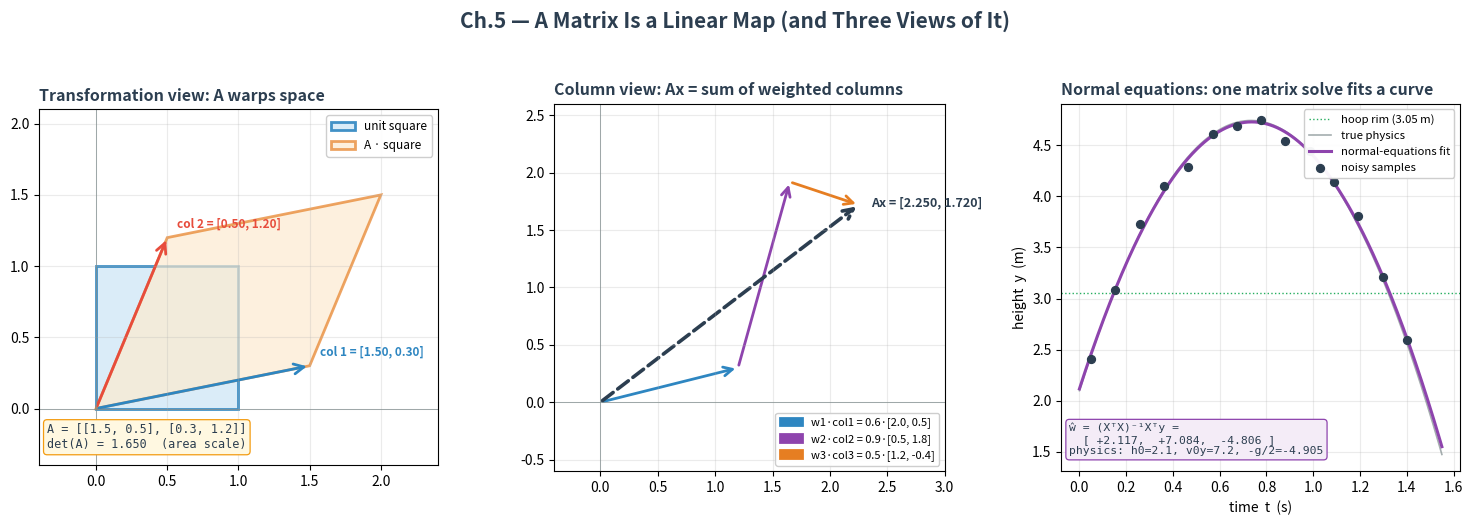

The script that saved this image: (Note: this script raises an exception after producing the figure.)
"""Generate static hero image for Pre-Requisites Ch.5 — Matrices & Matrix Calculus.

Three panels tying the chapter together on the free-throw theme:

  (left)   A 2x2 matrix acting on the unit square — the "transformation"
           picture of a matrix. Shows the original unit square and its image
           under A = [[1.5, 0.5], [0.3, 1.2]]. Determinant = area scale factor.

  (middle) Matrix-vector product as a weighted sum of columns — the
           "column picture" of Ax. For the shot-feature design matrix
           row, we show ŷ = w1·col1 + w2·col2 + w3·col3 accumulating
           graphically.

  (right)  Normal-equations fit to the full free-throw trajectory using
           a design matrix with columns [1, t, t²]. Three noisy samples,
           the closed-form least-squares parabola, and the coefficients
           read off as physics constants (h0, v0y, -g/2).
"""
import matplotlib
matplotlib.use("Agg")
import matplotlib.pyplot as plt
from matplotlib.patches import FancyArrowPatch, Polygon
import numpy as np
from pathlib import Path

DARK   = "#2C3E50"
BLUE   = "#2E86C1"
GREEN  = "#27AE60"
PURPLE = "#8E44AD"
ORANGE = "#E67E22"
RED    = "#E74C3C"
GREY   = "#7F8C8D"
GOLD   = "#F39C12"

fig, (ax1, ax2, ax3) = plt.subplots(1, 3, figsize=(14.8, 5.2), facecolor="white")
fig.suptitle("Ch.5 — A Matrix Is a Linear Map (and Three Views of It)",
             fontsize=15, fontweight="bold", color=DARK, y=1.00)

# ── Panel 1: 2x2 matrix stretches/rotates the unit square ────────────────
A = np.array([[1.5, 0.5],
              [0.3, 1.2]])
det_A = float(np.linalg.det(A))

square = np.array([[0, 0], [1, 0], [1, 1], [0, 1], [0, 0]])
image = square @ A.T    # apply A to each row-vector

# Draw original and transformed squares
ax1.add_patch(Polygon(square[:-1], closed=True, facecolor="#D6EAF8",
                      edgecolor=BLUE, lw=2.0, alpha=0.9, label="unit square"))
ax1.add_patch(Polygon(image[:-1], closed=True, facecolor="#FDEBD0",
                      edgecolor=ORANGE, lw=2.0, alpha=0.7, label="A · square"))

# Column vectors of A (where the basis e1, e2 land)
for col_idx, col_col in enumerate([BLUE, RED]):
    vec = A[:, col_idx]
    ax1.add_patch(FancyArrowPatch((0, 0), tuple(vec),
                                   arrowstyle="->", color=col_col,
                                   lw=2.0, mutation_scale=18))
    ax1.text(vec[0] + 0.07, vec[1] + 0.07,
             f"col {col_idx+1} = [{vec[0]:.2f}, {vec[1]:.2f}]",
             fontsize=8.5, color=col_col, fontweight="bold")

ax1.axhline(0, color=GREY, lw=0.5); ax1.axvline(0, color=GREY, lw=0.5)
ax1.set_xlim(-0.4, 2.4); ax1.set_ylim(-0.4, 2.1)
ax1.set_aspect("equal")
ax1.set_title("Transformation view: A warps space",
              fontsize=11.5, fontweight="bold", color=DARK, loc="left")
ax1.grid(True, alpha=0.25)
ax1.legend(loc="upper right", fontsize=8.5, framealpha=0.95)
ax1.text(0.02, 0.04,
         f"A = [[1.5, 0.5], [0.3, 1.2]]\n"
         f"det(A) = {det_A:.3f}  (area scale)",
         transform=ax1.transAxes, fontsize=8.5, color=DARK,
         va="bottom", ha="left", family="monospace",
         bbox=dict(boxstyle="round,pad=0.3", facecolor="#FFF8E1",
                   edgecolor=GOLD, linewidth=0.9))

# ── Panel 2: column picture — matrix-vector product as sum of columns ────
# Ax = x1*col1 + x2*col2 + x3*col3
cols = np.array([[2.0, 0.5],
                 [0.5, 1.8],
                 [1.2, -0.4]]).T    # 2x3, three 2-D columns
w = np.array([0.6, 0.9, 0.5])
result = cols @ w

# Draw each weighted column as a tip-to-tail arrow
origin = np.array([0.0, 0.0])
tail = origin.copy()
col_colors = [BLUE, PURPLE, ORANGE]
for j in range(3):
    tip = tail + w[j] * cols[:, j]
    c0, c1 = cols[0, j], cols[1, j]
    ax2.add_patch(FancyArrowPatch(tuple(tail), tuple(tip),
                                   arrowstyle="->", color=col_colors[j],
                                   lw=2.0, mutation_scale=16,
                                   label=f"w{j+1}·col{j+1} = {w[j]}·[{c0:.1f}, {c1:.1f}]"))
    tail = tip

# Final vector
ax2.add_patch(FancyArrowPatch((0, 0), tuple(result),
                               arrowstyle="->", color=DARK,
                               lw=2.6, mutation_scale=18, linestyle="--"))
ax2.text(result[0] * 1.05, result[1] * 1.05 - 0.1,
         f"Ax = [{result[0]:.3f}, {result[1]:.3f}]",
         fontsize=9, color=DARK, fontweight="bold")

ax2.axhline(0, color=GREY, lw=0.5); ax2.axvline(0, color=GREY, lw=0.5)
ax2.set_xlim(-0.4, 3.0); ax2.set_ylim(-0.6, 2.6)
ax2.set_aspect("equal")
ax2.set_title("Column view: Ax = sum of weighted columns",
              fontsize=11.5, fontweight="bold", color=DARK, loc="left")
ax2.grid(True, alpha=0.25)
ax2.legend(loc="lower right", fontsize=8.0, framealpha=0.95)

# ── Panel 3: normal equations fit a parabola to noisy trajectory ─────────
rng = np.random.default_rng(4)
v0y, h0, g = 7.2, 2.10, 9.81
t_samples = np.linspace(0.05, 1.40, 14)
y_true = h0 + v0y * t_samples - 0.5 * g * t_samples ** 2
y_noisy = y_true + rng.normal(0, 0.06, size=t_samples.shape)

# Design matrix with columns [1, t, t^2]
X = np.column_stack([np.ones_like(t_samples), t_samples, t_samples ** 2])
# Normal equations: w = (XᵀX)^{-1} Xᵀ y
w_hat = np.linalg.inv(X.T @ X) @ X.T @ y_noisy

t_plot = np.linspace(0, 1.55, 300)
y_plot = w_hat[0] + w_hat[1] * t_plot + w_hat[2] * t_plot ** 2
y_truth_plot = h0 + v0y * t_plot - 0.5 * g * t_plot ** 2

ax3.axhline(3.05, color=GREEN, lw=1.0, linestyle=":", label="hoop rim (3.05 m)")
ax3.plot(t_plot, y_truth_plot, color=GREY, lw=1.2, alpha=0.7, label="true physics")
ax3.plot(t_plot, y_plot, color=PURPLE, lw=2.2,
         label="normal-equations fit")
ax3.scatter(t_samples, y_noisy, color=DARK, s=32, zorder=5, label="noisy samples")

ax3.set_xlabel("time  t  (s)"); ax3.set_ylabel("height  y  (m)")
ax3.set_title("Normal equations: one matrix solve fits a curve",
              fontsize=11.5, fontweight="bold", color=DARK, loc="left")
ax3.legend(loc="upper right", fontsize=8.2, framealpha=0.95)
ax3.grid(True, alpha=0.25)

recovered = (
    f"ŵ = (XᵀX)⁻¹Xᵀy =\n"
    f"  [ {w_hat[0]:+.3f},  {w_hat[1]:+.3f},  {w_hat[2]:+.3f} ]\n"
    f"physics: h0={h0}, v0y={v0y}, -g/2={-g/2:.3f}"
)
ax3.text(0.02, 0.04, recovered, transform=ax3.transAxes, fontsize=8.2,
         color=DARK, va="bottom", ha="left", family="monospace",
         bbox=dict(boxstyle="round,pad=0.3", facecolor="#F4ECF7",
                   edgecolor=PURPLE, linewidth=0.9))

fig.tight_layout(rect=(0, 0, 1, 0.96))
out = Path(__file__).resolve().parent / "ch05-matrix-views.png"
fig.savefig(out, dpi=150, bbox_inches="tight", facecolor="white")
print(f"wrote {out}")
